Dataset: original_png (GitHub, shakir-darbar/shakir). Classes: bronchiectasis, healthy, pneumonia, URTI.

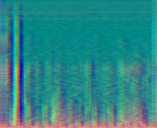
Label: healthy

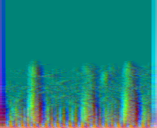
Label: URTI

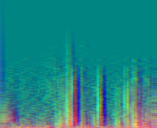
Label: pneumonia

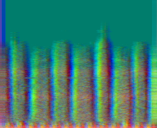
Label: URTI

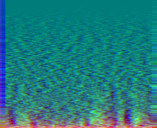
Label: pneumonia

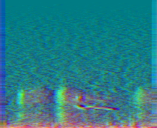
Label: pneumonia
